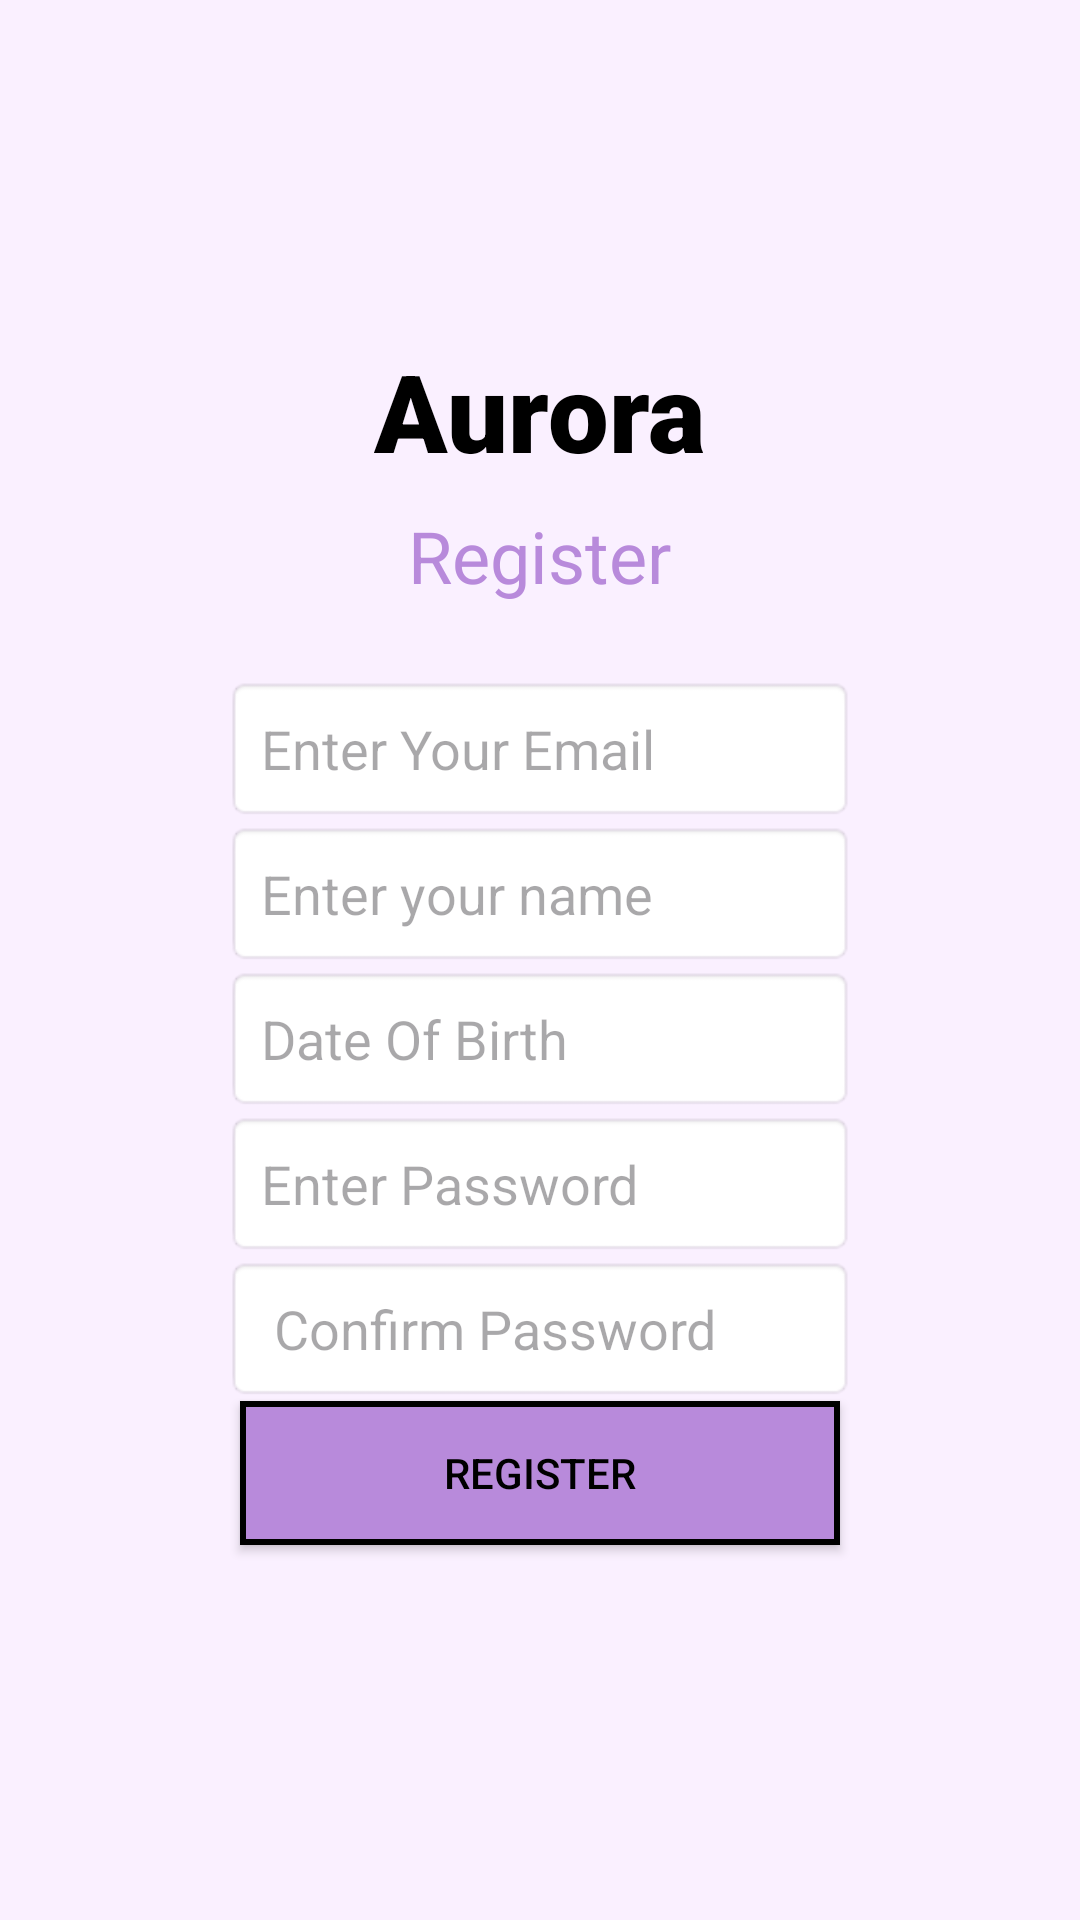

Android layout source for this screen:
<!-- AndroidManifest.xml: application theme Theme.POE_Summative -->
<!-- res/layout/activity_registration.xml -->
<?xml version="1.0" encoding="utf-8"?>
<LinearLayout xmlns:android="http://schemas.android.com/apk/res/android"
    xmlns:app="http://schemas.android.com/apk/res-auto"
    xmlns:tools="http://schemas.android.com/tools"
    android:id="@+id/main"
    android:layout_width="match_parent"
    android:layout_height="match_parent"
    android:orientation="vertical"
    android:gravity="center"
    android:background="@color/Lavander"
    tools:context=".RegistrationActivity">

    <TextView
        android:layout_width="wrap_content"
        android:layout_height="wrap_content"
        android:text="Aurora"
        android:textSize="36sp"
        android:textStyle="bold"
        android:fontFamily="sans-serif-black"
        android:textColor="@color/black"
        android:layout_marginBottom="8dp"/>

    <TextView
        android:layout_width="wrap_content"
        android:layout_height="wrap_content"
        android:text="Register"
        android:textSize="24sp"
        android:textColor="@color/Purple"
        android:layout_marginBottom="24dp"/>


    <EditText
        android:id="@+id/etEmail"
        android:layout_width="wrap_content"
        android:layout_height="wrap_content"
        android:padding="12dp"
        android:ems="10"
        android:inputType="textEmailAddress"
        android:hint="Enter Your Email"
        android:background="@android:drawable/editbox_background"
        android:textColor="@color/black"/>

    <EditText
        android:id="@+id/etName"
        android:layout_width="wrap_content"
        android:layout_height="wrap_content"
        android:padding="12dp"
        android:ems="10"
        android:inputType="textPersonName"
        android:hint="Enter your name"
        android:background="@android:drawable/editbox_background"
        android:textColor="@color/black"/>

    <EditText
        android:id="@+id/etDOB"
        android:layout_width="wrap_content"
        android:layout_height="wrap_content"
        android:padding="12dp"
        android:ems="10"
        android:inputType="date"
        android:focusable="false"
        android:clickable="true"
        android:hint="Date Of Birth"
        android:background="@android:drawable/editbox_background"
        android:textColor="@color/black"/>

    <EditText
        android:id="@+id/etPassword"
        android:layout_width="wrap_content"
        android:layout_height="wrap_content"
        android:padding="12dp"
        android:ems="10"
        android:inputType="textPassword"
        android:hint="Enter Password"
        android:background="@android:drawable/editbox_background"
        android:textColor="@color/black"/>

    <EditText
        android:id="@+id/etConfirmPassword"
        android:layout_width="wrap_content"
        android:layout_height="wrap_content"
        android:padding="12dp"
        android:ems="10"
        android:inputType="textPassword"
        android:hint=" Confirm Password"
        android:background="@android:drawable/editbox_background"
        android:textColor="@color/black"/>

    <Button
        android:id="@+id/btnRegister"
        android:layout_width="200dp"
        android:layout_height="wrap_content"
        android:text="Register"
        android:background="@drawable/button_outline"
        android:textColor="@color/black"
        tools:layout_editor_absoluteX="161dp"
        tools:layout_editor_absoluteY="391dp"
        android:layout_marginBottom="12dp"
        android:padding="12sp"/>
</LinearLayout>
<!-- resources referenced by this layout -->
<resources>
  <color name="Lavander">#FAF0FF</color>
  <color name="Purple">#B88ADB</color>
  <color name="black">#FF000000</color>
  <!-- drawable button_outline (drawable) -->
  <?xml version="1.0" encoding="utf-8"?>
  <shape xmlns:android="http://schemas.android.com/apk/res/android"
      android:shape="rectangle">
      <solid android:color="@color/Purple"/>
      <stroke
          android:width="2dp"
          android:color="@android:color/black"/>
  </shape>
  <style name="Theme.POE_Summative" parent="Base.Theme.POE_Summative" />
  <style name="Base.Theme.POE_Summative" parent="Theme.Material3.DayNight.NoActionBar">
          
          
      </style>
</resources>
